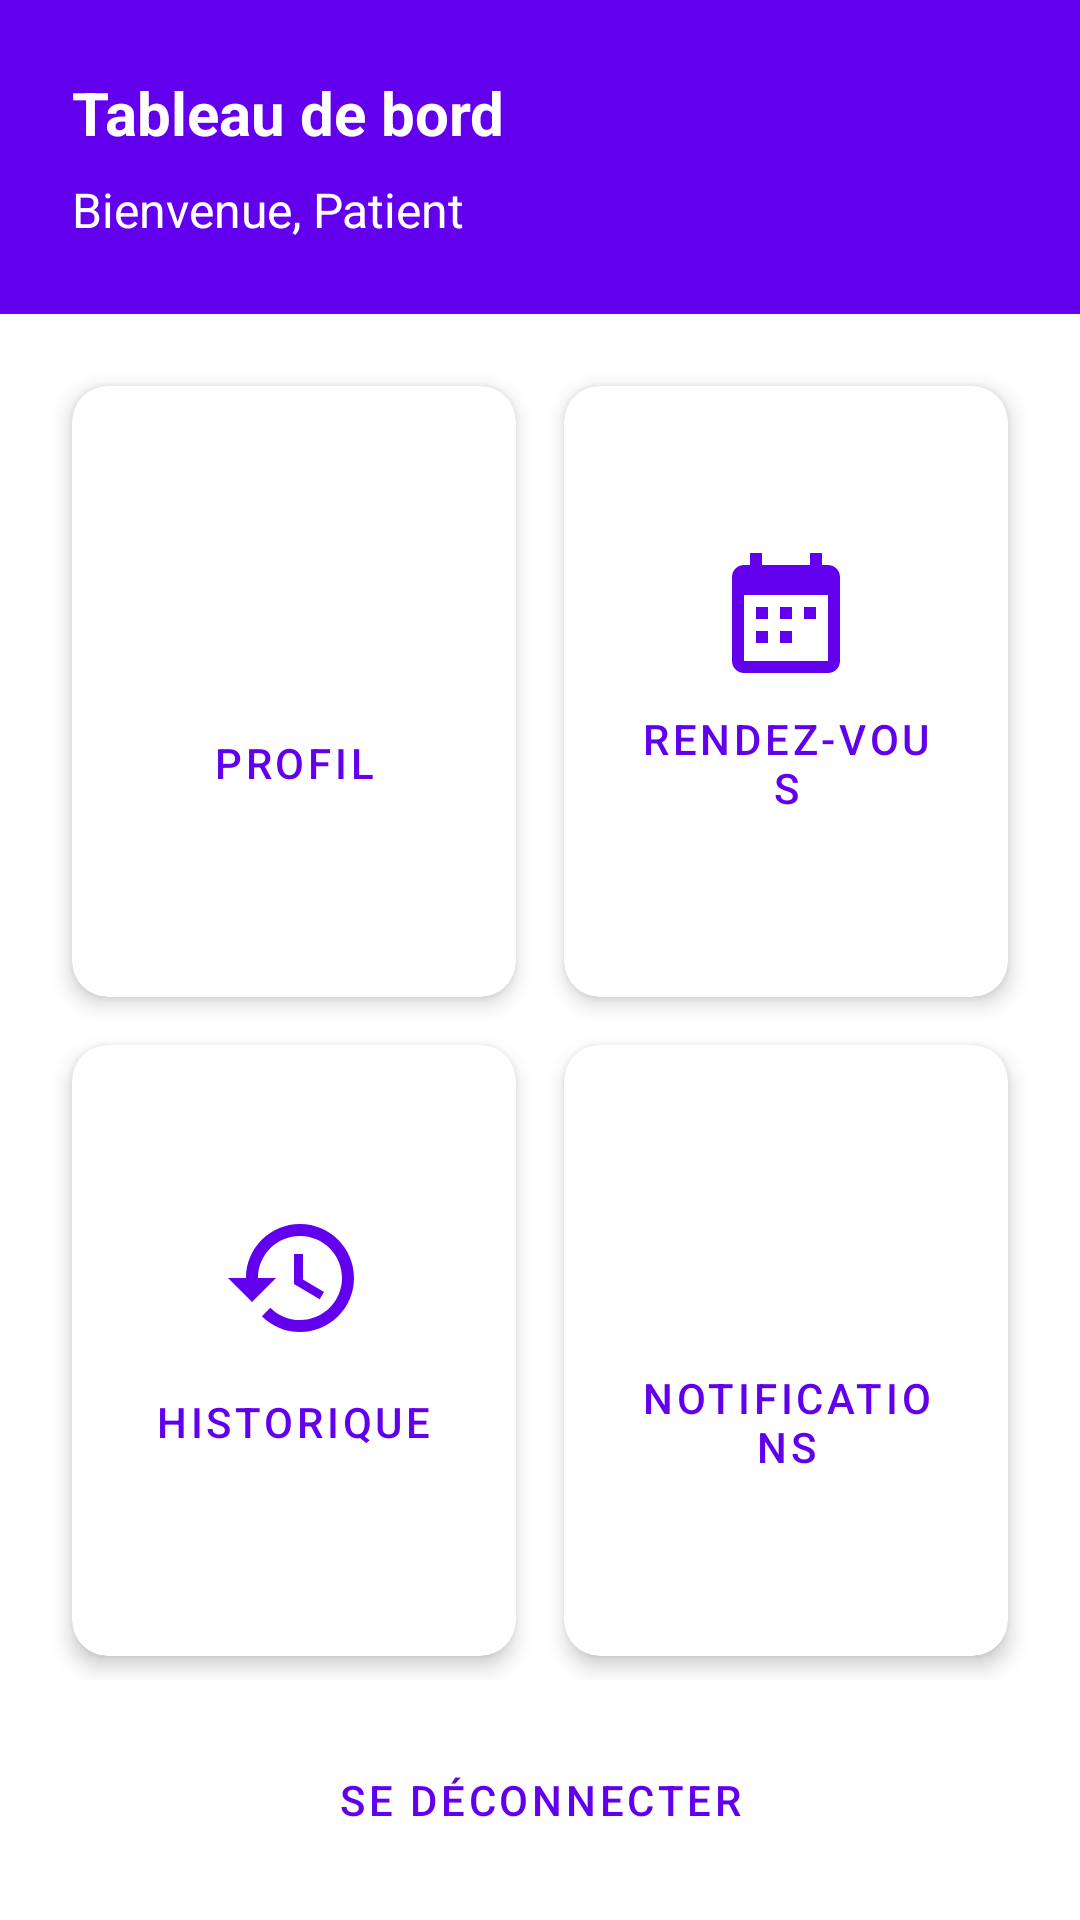

Layout XML and referenced resources for this Android screen:
<!-- AndroidManifest.xml: application theme Theme.Project__controle_Hopital -->
<!-- res/layout/activity_dashboard_patient.xml -->
<?xml version="1.0" encoding="utf-8"?>
<androidx.constraintlayout.widget.ConstraintLayout xmlns:android="http://schemas.android.com/apk/res/android"
    xmlns:app="http://schemas.android.com/apk/res-auto"
    xmlns:tools="http://schemas.android.com/tools"
    android:layout_width="match_parent"
    android:layout_height="match_parent"
    android:background="@color/white"
    tools:context=".Patient.Dashboard_Patient"
    >

    
    <LinearLayout
        android:id="@+id/header"
        android:layout_width="match_parent"
        android:layout_height="wrap_content"
        android:background="@color/purple_500"
        android:orientation="vertical"
        android:padding="24dp"
        app:layout_constraintTop_toTopOf="parent">

        <TextView
            android:layout_width="match_parent"
            android:layout_height="wrap_content"
            android:text="Tableau de bord"
            android:textColor="@color/white"
            android:textSize="20sp"
            android:textStyle="bold" />

        <TextView
            android:id="@+id/tvNom"
            android:layout_width="match_parent"
            android:layout_height="wrap_content"
            android:layout_marginTop="8dp"
            android:text="Bienvenue, Patient"
            android:textColor="@color/white"
            android:textSize="16sp" />
    </LinearLayout>

    
    <GridLayout
        android:layout_width="match_parent"
        android:layout_height="0dp"
        android:columnCount="2"
        android:rowCount="2"
        android:alignmentMode="alignMargins"
        android:columnOrderPreserved="false"
        android:padding="16dp"
        app:layout_constraintBottom_toTopOf="@+id/btnLogout"
        app:layout_constraintTop_toBottomOf="@+id/header"
        >

        
        <androidx.cardview.widget.CardView
            android:layout_width="0dp"
            android:layout_height="0dp"
            android:layout_columnWeight="1"
            android:layout_rowWeight="1"
            android:layout_margin="8dp"
            app:cardCornerRadius="12dp"
            app:cardElevation="4dp">

            <LinearLayout
                android:layout_width="match_parent"
                android:layout_height="match_parent"
                android:gravity="center"
                android:orientation="vertical"
                android:padding="16dp">

                <ImageView
                    android:layout_width="48dp"
                    android:layout_height="48dp"
                    android:src="@drawable/account_icon"
                    android:tint="@color/purple_500" />

                <Button
                    android:id="@+id/btnConsultProfile"
                    style="@style/Widget.MaterialComponents.Button.TextButton"
                    android:layout_width="wrap_content"
                    android:layout_height="wrap_content"
                    android:text="Profil"
                    android:textColor="@color/purple_500" />
            </LinearLayout>
        </androidx.cardview.widget.CardView>

        
        <androidx.cardview.widget.CardView
            android:layout_width="0dp"
            android:layout_height="0dp"
            android:layout_columnWeight="1"
            android:layout_rowWeight="1"
            android:layout_margin="8dp"
            app:cardCornerRadius="12dp"
            app:cardElevation="4dp">

            <LinearLayout
                android:layout_width="match_parent"
                android:layout_height="match_parent"
                android:gravity="center"
                android:orientation="vertical"
                android:padding="16dp">

                <ImageView
                    android:layout_width="48dp"
                    android:layout_height="48dp"
                    android:src="@drawable/ic_calendar"
                    android:tint="@color/purple_500" />

                <Button
                    android:id="@+id/btnMakeAppointment"
                    style="@style/Widget.MaterialComponents.Button.TextButton"
                    android:layout_width="wrap_content"
                    android:layout_height="wrap_content"
                    android:text="Rendez-vous"
                    android:textColor="@color/purple_500" />
            </LinearLayout>
        </androidx.cardview.widget.CardView>

        
        <androidx.cardview.widget.CardView
            android:layout_width="0dp"
            android:layout_height="0dp"
            android:layout_columnWeight="1"
            android:layout_rowWeight="1"
            android:layout_margin="8dp"
            app:cardCornerRadius="12dp"
            app:cardElevation="4dp">

            <LinearLayout
                android:layout_width="match_parent"
                android:layout_height="match_parent"
                android:gravity="center"
                android:orientation="vertical"
                android:padding="16dp">

                <ImageView
                    android:layout_width="48dp"
                    android:layout_height="48dp"
                    android:src="@drawable/ic_history"
                    android:tint="@color/purple_500" />

                <Button
                    android:id="@+id/btnAppointmentHistory"
                    style="@style/Widget.MaterialComponents.Button.TextButton"
                    android:layout_width="wrap_content"
                    android:layout_height="wrap_content"
                    android:text="Historique"
                    android:textColor="@color/purple_500" />
            </LinearLayout>
        </androidx.cardview.widget.CardView>

        
        <androidx.cardview.widget.CardView
            android:layout_width="0dp"
            android:layout_height="0dp"
            android:layout_columnWeight="1"
            android:layout_rowWeight="1"
            android:layout_margin="8dp"
            app:cardCornerRadius="12dp"
            app:cardElevation="4dp">

            <LinearLayout
                android:layout_width="match_parent"
                android:layout_height="match_parent"
                android:gravity="center"
                android:orientation="vertical"
                android:padding="16dp">

                <ImageView
                    android:layout_width="48dp"
                    android:layout_height="48dp"
                    android:src="@drawable/ic_notifications"
                    android:tint="@color/purple_500" />

                <Button
                    android:id="@+id/btnNotifications"
                    style="@style/Widget.MaterialComponents.Button.TextButton"
                    android:layout_width="wrap_content"
                    android:layout_height="wrap_content"
                    android:text="Notifications"
                    android:textColor="@color/purple_500" />

                
                <TextView
                    android:id="@+id/badgeNotifications"
                    android:layout_width="24dp"
                    android:layout_height="24dp"
                    android:background="@drawable/badge_background"
                    android:gravity="center"
                    android:textColor="@android:color/white"
                    android:textSize="12sp"
                    android:visibility="gone"
                    android:layout_marginTop="-40dp"
                    android:layout_marginEnd="-40dp"/>
            </LinearLayout>
        </androidx.cardview.widget.CardView>
    </GridLayout>

    
    <Button
        android:id="@+id/btnLogout"
        style="@style/Widget.MaterialComponents.Button.OutlinedButton"
        android:layout_width="match_parent"
        android:layout_height="wrap_content"
        android:layout_margin="16dp"
        android:text="Se déconnecter"
        android:textColor="@color/purple_500"
        app:layout_constraintBottom_toBottomOf="parent"
        app:strokeColor="@color/purple_500"
        app:strokeWidth="1dp"
        android:background="@color/white"/>

</androidx.constraintlayout.widget.ConstraintLayout>
<!-- resources referenced by this layout -->
<resources>
  <color name="purple_500">#6200EE</color>
  <color name="white">#FFFFFFFF</color>
  <!-- drawable badge_background (drawable) -->
  <?xml version="1.0" encoding="utf-8"?>
  <shape xmlns:android="http://schemas.android.com/apk/res/android"
      android:shape="oval">
      <solid android:color="#FF0000"/>
      <stroke android:width="1dp" android:color="#FFFFFF"/>
      <size android:width="24dp" android:height="24dp"/>
  </shape>
  <!-- drawable ic_calendar (drawable) -->
  <vector xmlns:android="http://schemas.android.com/apk/res/android"
      android:width="24dp"
      android:height="24dp"
      android:viewportWidth="24"
      android:viewportHeight="24">
      <path
          android:fillColor="#000000"
          android:pathData="M19,3h-1V1h-2v2H8V1H6v2H5c-1.11,0,-2,0.9,-2,2v14c0,1.1 0.89,2 2,2h14c1.1,0 2,-0.9 2,-2V5c0,-1.1,-0.9,-2,-2,-2zM19,19H5V8h14v11zM9,10H7v2h2v-2zM13,10h-2v2h2v-2zM17,10h-2v2h2v-2zM9,14H7v2h2v-2zM13,14h-2v2h2v-2z" />
  </vector>
  <!-- drawable ic_history (drawable) -->
  <vector xmlns:android="http://schemas.android.com/apk/res/android"
      android:width="24dp"
      android:height="24dp"
      android:viewportWidth="24"
      android:viewportHeight="24">
      <path
          android:fillColor="#000000"
          android:pathData="M13,3c-4.97,0,-9,4.03,-9,9H1l3.89,3.89 0.07,0.14L9,12H6c0,-3.87 3.13,-7 7,-7s7,3.13 7,7,-3.13,7,-7,7c-1.93,0,-3.68,-0.79,-4.94,-2.06l-1.42,1.42C8.27,19.99 10.51,21 13,21c4.97,0 9,-4.03 9,-9s-4.03,-9,-9,-9zM12,8v5l4.28,2.54 0.72,-1.21,-3.5,-2.08V8H12z" />
  </vector>
  <style name="Theme.Project__controle_Hopital" parent="Base.Theme.Project__controle_Hopital" />
  <style name="Base.Theme.Project__controle_Hopital" parent="Theme.Material3.DayNight.NoActionBar">
          
          
      </style>
</resources>
